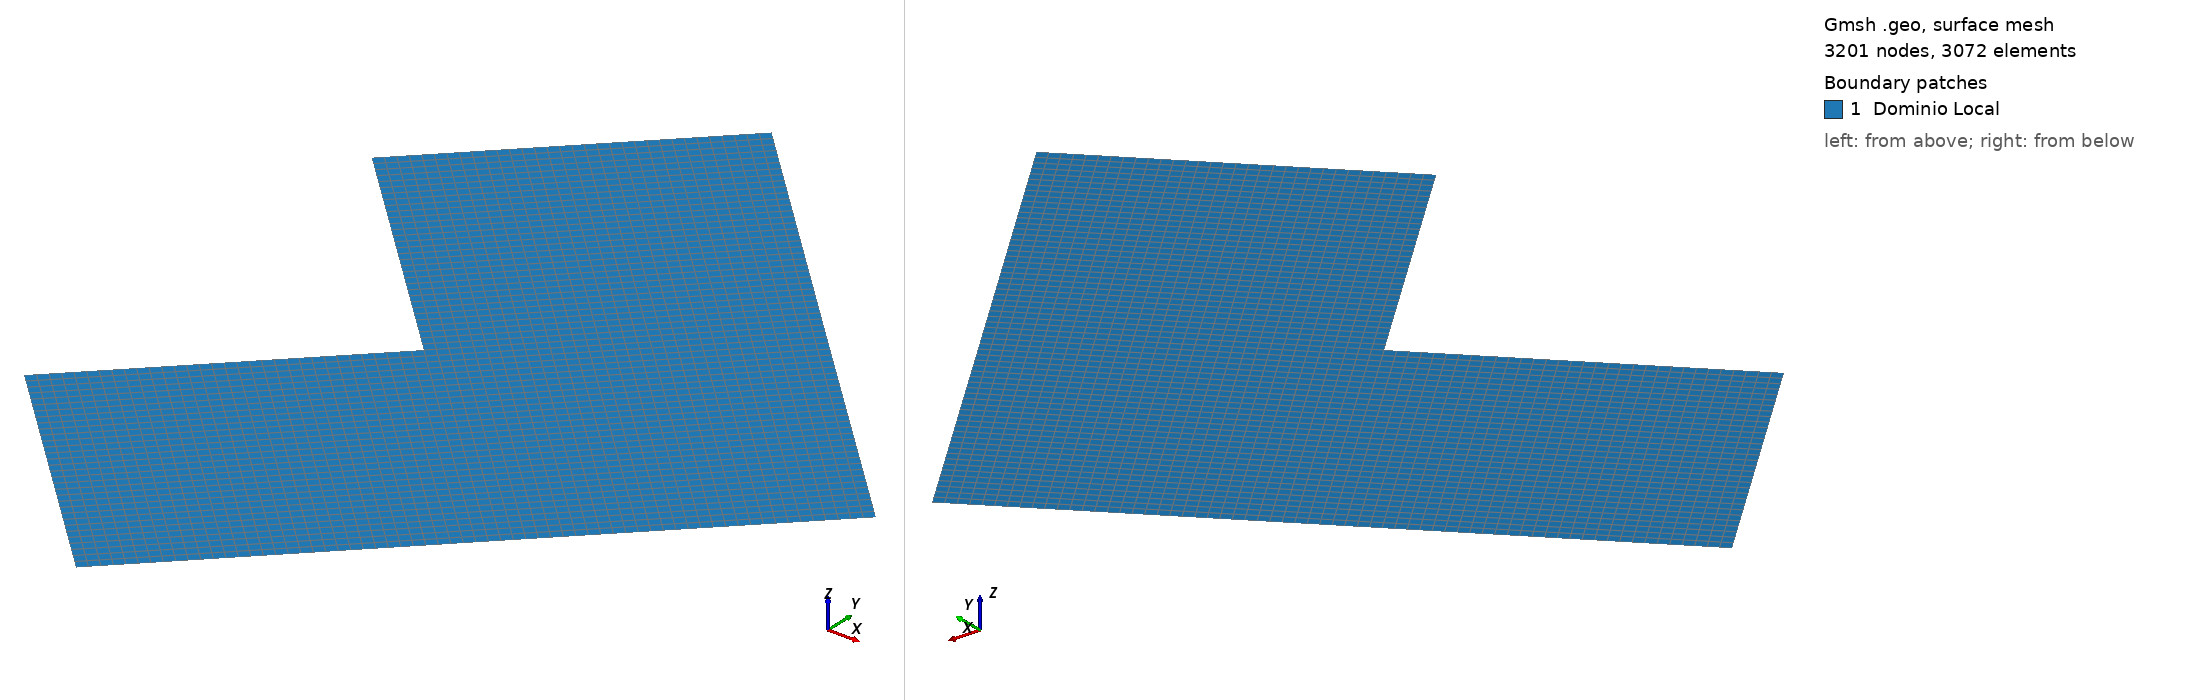

Gmsh geometry script, surface-meshed: 3201 nodes, 3072 surface elements. Boundary patches (legend numbers): 1 Dominio Local. Left view from above one corner, right view from below the opposite corner. Legend entries are the model's physical surfaces. The drawing asked Gmsh for element sizes between 1% and 20% of the model's largest extent; the script's own settings can give other sizes.

=== chapaLLocalRef4.geo (drawn) ===
//Pontos
Point(1) = {0.707106791, 0, 0, 0};
Point(2) = {0, 0.707106791, 0, 0};
Point(3) = {-0.353355339, 0.353355339, 0, 0};
Point(4) = {0, 0, 0, 0};
Point(5) = {-0.353355339, -0.353355339, 0, 0};
Point(6) = {0, -0.707106781, 0, 0};
Point(7) = {0.353355339, 0.353355339, 0, 0};
Point(8) = {0.353355339, -0.353355339, 0, 0};

//Linhas:
Line(1) = {1, 7};
Line(2) = {7, 2};
Line(3) = {2, 3};
Line(4) = {3, 4};
Line(5) = {4, 5};
Line(6) = {5, 6};
Line(7) = {6, 8};
Line(8) = {8, 1};
Line(9) = {7, 4};
Line(10) = {8, 4};

Line Loop(1) = {6, 7, 10, 5};
Line Loop(2) = {-10, 8, 1, 9};
Line Loop(3) = {-9, 2, 3, 4};

Plane Surface(1) = {1};
Plane Surface(2) = {2};
Plane Surface(3) = {3};

// Physical groups
Physical Surface("Dominio Local", 1) = {1, 2, 3};
Physical Line("Boundary overlapping", 2) = {1, 2, 3, 6, 7, 8};
//Physical Point("Apoio fixo", 3) = {4};

Transfinite Curve {1, 2, 3, 4, 5, 6, 7, 8, 9, 10} = 33; //Using Progression 1;

Transfinite Surface {1, 2, 3};
Recombine Surface {1, 2, 3};
